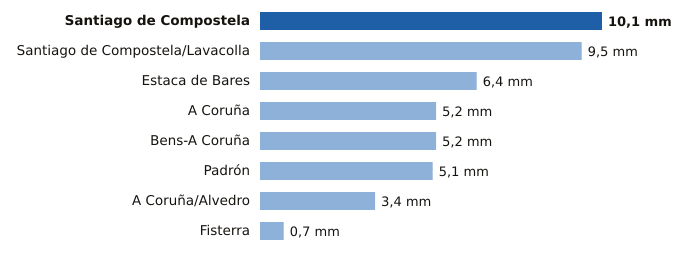

Data behind this chart, as committed beside it:
estacion, provincia, mm
Santiago de Compostela, A Coruña, 10.1
Santiago de Compostela/Lavacolla, A Coruña, 9.5
Estaca de Bares, A Coruña, 6.4
A Coruña, A Coruña, 5.2
Bens-A Coruña, A Coruña, 5.2
Padrón, A Coruña, 5.1
A Coruña/Alvedro, A Coruña, 3.4
Fisterra, A Coruña, 0.7
